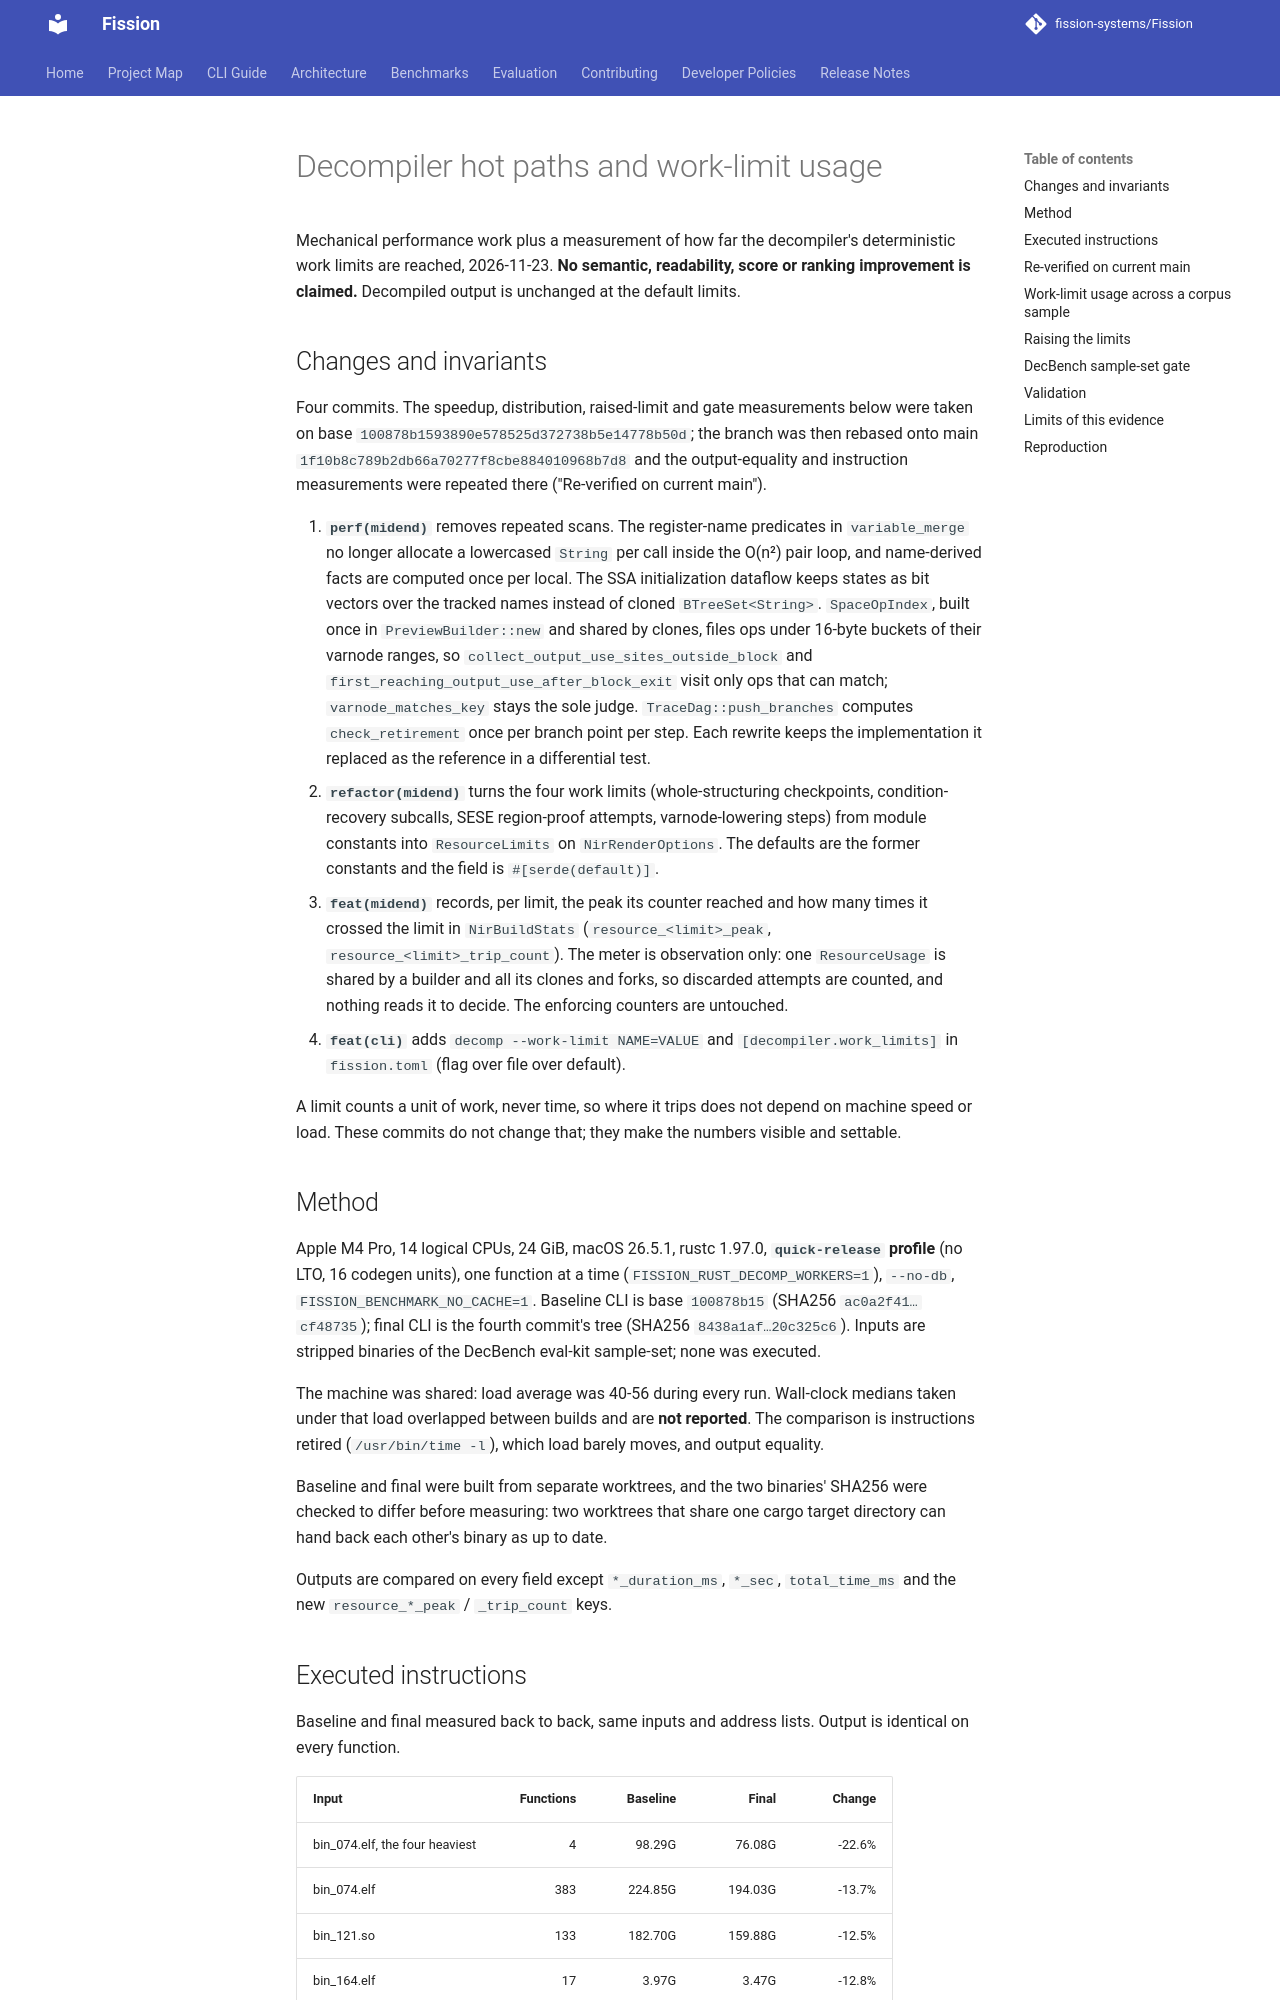

repository: fission-systems/Fission · page: validation/decompiler-hotpath-work-limits-performance/index.html · generator: mkdocs

# Decompiler hot paths and work-limit usage

Mechanical performance work plus a measurement of how far the decompiler's deterministic work limits are reached, 2026-11-23. **No semantic, readability, score or ranking improvement is claimed.** Decompiled output is unchanged at the default limits.

## Changes and invariants

Four commits. The speedup, distribution, raised-limit and gate measurements below were taken on base `100878b1593890e578525d372738b5e14778b50d`; the branch was then rebased onto main `1f10b8c789b2db66a70277f8cbe884010968b7d8` and the output-equality and instruction measurements were repeated there ("Re-verified on current main").

1. **`perf(midend)`** removes repeated scans. The register-name predicates in `variable_merge` no longer allocate a lowercased `String` per call inside the O(n²) pair loop, and name-derived facts are computed once per local. The SSA initialization dataflow keeps states as bit vectors over the tracked names instead of cloned `BTreeSet<String>`. `SpaceOpIndex`, built once in `PreviewBuilder::new` and shared by clones, files ops under 16-byte buckets of their varnode ranges, so `collect_output_use_sites_outside_block` and `first_reaching_output_use_after_block_exit` visit only ops that can match; `varnode_matches_key` stays the sole judge. `TraceDag::push_branches` computes `check_retirement` once per branch point per step. Each rewrite keeps the implementation it replaced as the reference in a differential test.
2. **`refactor(midend)`** turns the four work limits (whole-structuring checkpoints, condition-recovery subcalls, SESE region-proof attempts, varnode-lowering steps) from module constants into `ResourceLimits` on `NirRenderOptions`. The defaults are the former constants and the field is `#[serde(default)]`.
3. **`feat(midend)`** records, per limit, the peak its counter reached and how many times it crossed the limit in `NirBuildStats` (`resource_<limit>_peak`, `resource_<limit>_trip_count`). The meter is observation only: one `ResourceUsage` is shared by a builder and all its clones and forks, so discarded attempts are counted, and nothing reads it to decide. The enforcing counters are untouched.
4. **`feat(cli)`** adds `decomp --work-limit NAME=VALUE` and `[decompiler.work_limits]` in `fission.toml` (flag over file over default).

A limit counts a unit of work, never time, so where it trips does not depend on machine speed or load. These commits do not change that; they make the numbers visible and settable.

## Method

Apple M4 Pro, 14 logical CPUs, 24 GiB, macOS 26.5.1, rustc 1.97.0, **`quick-release` profile** (no LTO, 16 codegen units), one function at a time (`FISSION_RUST_DECOMP_WORKERS=1`), `--no-db`, `FISSION_BENCHMARK_NO_CACHE=1`. Baseline CLI is base `100878b15` (SHA256 `ac0a2f41…cf48735`); final CLI is the fourth commit's tree (SHA256 `8438a1af…20c325c6`). Inputs are stripped binaries of the DecBench eval-kit sample-set; none was executed.

The machine was shared: load average was 40-56 during every run. Wall-clock medians taken under that load overlapped between builds and are **not reported**. The comparison is instructions retired (`/usr/bin/time -l`), which load barely moves, and output equality.

Baseline and final were built from separate worktrees, and the two binaries' SHA256 were checked to differ before measuring: two worktrees that share one cargo target directory can hand back each other's binary as up to date.

Outputs are compared on every field except `*_duration_ms`, `*_sec`, `total_time_ms` and the new `resource_*_peak` / `_trip_count` keys.
